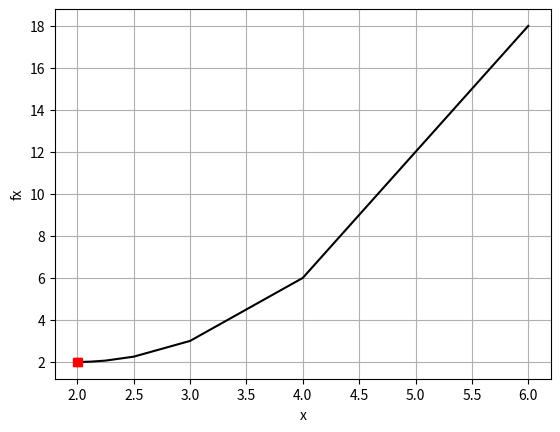

The script that saved this image:
import numpy as np

f = lambda x : x**2 -4*x +6
# def f(x) : 
#     return x**2 - 4*x +6

# gradient = f(x)미분
gradient =  lambda x : 2*x -4

x = 10.0 # 초기값 
epochs  =20
learning_rate = 0.25
x_list =[]
fx_list = []
for i in range(epochs) : 
    x = x - learning_rate*gradient(x)
    # print(i+1,'번째','\t',x,'\t',f(x))
    print("{:02d}\t {:6.5f}\t {:6.5f}\t".format(i+1,x,f(x)))
    x_list.append(x)
    fx_list.append(f(x))


import matplotlib.pyplot as plt

plt.plot(x_list,fx_list,'k-') 
plt.plot(x_list[9],fx_list[9],'sk',color='red') 
plt.plot(x_list[19],fx_list[19],'sk',color='red') 
plt.grid()
plt.xlabel('x')
plt.ylabel('fx')
plt.show()
